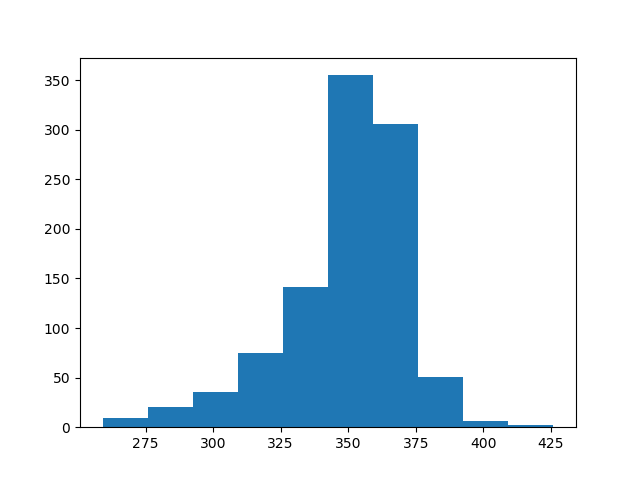

Source data for this figure (header and first rows):
count, value
0, 356
1, 366
2, 288
3, 369
4, 351
5, 371
6, 358
7, 359
8, 316
9, 355
10, 314
11, 352
12, 370
13, 370
14, 366
15, 349
16, 368
17, 359
18, 307
19, 361
20, 362
21, 360
22, 322
23, 313
24, 327
25, 346
26, 338
27, 358
28, 301
29, 318
30, 356
31, 350
32, 389
33, 372
34, 357
35, 351
36, 371
37, 304
38, 326
39, 331
40, 360
41, 355
42, 331
43, 323
44, 353
45, 347
46, 346
47, 372
48, 320
49, 355
50, 329
51, 364
52, 385
53, 377
54, 370
55, 357
56, 366
57, 342
58, 359
59, 359
... 940 more rows
